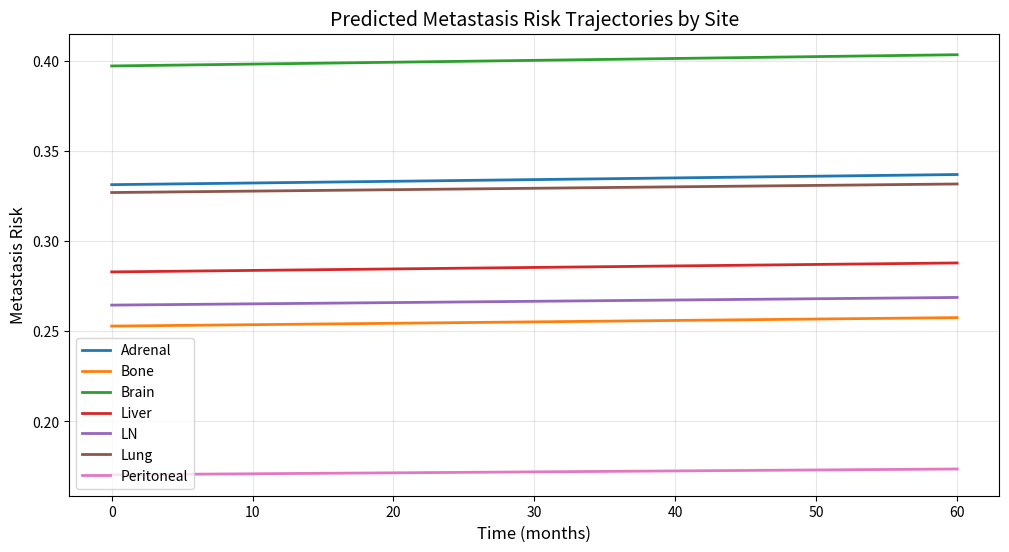

Here is the Python script that generated this plot:
"""
Bayesian Metastasis Transition Model (BMTM)

Adaptation of the Bayesian Pathway Transition Model for metastatic progression.
Predicts site-specific metastasis risk based on molecular signatures and patient characteristics.

Model:
  π_i,s(t) = κ_s · sigmoid(η_i,s(t))
  
  η_i,s(t) = α_s + β_s · t + 
             Σ_k γ_k,s · x_i,k +               # Signature/molecular effects
             Σ_m ψ_s,m · I(met_m present) +    # Site-site interactions
             G_i^T · Γ_s                        # Genetic/clinical effects

where:
  - s indexes metastatic sites
  - x_i,k are molecular features (e.g., gene expression, mutations)
  - I(met_m present) indicates presence of metastasis at site m
  - G_i are patient-level covariates (age, sex, etc.)
"""

import numpy as np
import pandas as pd
from scipy.stats import norm, beta as beta_dist
from scipy.special import expit  # sigmoid function
from typing import Dict, List, Tuple, Optional
import matplotlib.pyplot as plt
import seaborn as sns


class BayesianMetastasisTransitionModel:
    """
    Bayesian model for site-specific metastasis prediction.
    
    Key features:
    1. Site-specific baseline risks
    2. Molecular signature effects per site
    3. Site-site interaction effects (metastasis at one site affects risk at others)
    4. Time-dependent progression
    5. Patient-level covariates
    """
    
    def __init__(
        self,
        sites: List[str],  # Metastatic site names
        K: int = 0,  # Number of molecular features (e.g., gene signatures)
        P: int = 0,  # Number of patient-level covariates
        use_site_interactions: bool = True,  # Model site-site dependencies
        device: str = 'cpu'
    ):
        """
        Initialize the Bayesian Metastasis Transition Model.
        
        Parameters:
        -----------
        sites : List[str]
            Names of metastatic sites (e.g., ['Bone', 'Brain', 'Liver', ...])
        K : int
            Number of molecular features/signatures
        P : int
            Number of patient covariates (age, sex, etc.)
        use_site_interactions : bool
            Whether to model dependencies between metastatic sites
        device : str
            Device for computation
        """
        self.sites = sites
        self.n_sites = len(sites)
        self.K = K
        self.P = P
        self.use_site_interactions = use_site_interactions
        self.device = device
        
        # Site name to index mapping
        self.site_to_idx = {site: i for i, site in enumerate(sites)}
        
        # Model parameters (to be learned via MCMC)
        self.alpha = {}  # Baseline log-odds per site: {site: float}
        self.beta = {}   # Time effect per site: {site: float}
        self.gamma = {}  # Molecular effects per site: {site: np.ndarray(K,)}
        self.psi = {}    # Site-site interaction matrix: {site: np.ndarray(n_sites,)}
        self.Gamma = {}  # Patient covariate effects per site: {site: np.ndarray(P,)}
        self.kappa = {}  # Site-specific calibration: {site: float}
        
        # Initialize with default values
        for site in sites:
            self.alpha[site] = 0.0
            self.beta[site] = 0.0
            self.kappa[site] = 1.0
            if K > 0:
                self.gamma[site] = np.zeros(K)
            if use_site_interactions:
                self.psi[site] = np.zeros(self.n_sites)
            if P > 0:
                self.Gamma[site] = np.zeros(P)
    
    def compute_transition_logit(
        self,
        site: str,
        time: float,
        molecular_features: Optional[np.ndarray] = None,
        met_status: Optional[np.ndarray] = None,
        patient_covariates: Optional[np.ndarray] = None
    ) -> float:
        """
        Compute transition logit η_i,s(t) for metastasis to a specific site.
        
        Parameters:
        -----------
        site : str
            Target metastatic site
        time : float
            Time since diagnosis or baseline
        molecular_features : np.ndarray, optional
            Molecular signature values (K,)
        met_status : np.ndarray, optional
            Binary vector of metastasis presence at each site (n_sites,)
        patient_covariates : np.ndarray, optional
            Patient-level covariates (P,)
            
        Returns:
        --------
        logit : float
            Transition logit η_i,s(t)
        """
        # Baseline + time trend
        logit = self.alpha[site] + self.beta[site] * time
        
        # Molecular signature effects
        if molecular_features is not None and self.K > 0:
            logit += np.dot(self.gamma[site], molecular_features)
        
        # Site-site interactions (how existing mets affect risk at this site)
        if met_status is not None and self.use_site_interactions:
            logit += np.dot(self.psi[site], met_status)
        
        # Patient covariates
        if patient_covariates is not None and self.P > 0:
            logit += np.dot(self.Gamma[site], patient_covariates)
        
        return logit
    
    def predict_site_risk(
        self,
        site: str,
        time: float,
        molecular_features: Optional[np.ndarray] = None,
        met_status: Optional[np.ndarray] = None,
        patient_covariates: Optional[np.ndarray] = None
    ) -> float:
        """
        Predict probability of metastasis to a specific site.
        
        Parameters:
        -----------
        site : str
            Target metastatic site
        time : float
            Time since diagnosis
        molecular_features : np.ndarray, optional
            Molecular features (K,)
        met_status : np.ndarray, optional
            Current metastasis status (n_sites,)
        patient_covariates : np.ndarray, optional
            Patient covariates (P,)
            
        Returns:
        --------
        probability : float
            Predicted probability of metastasis to site
        """
        logit = self.compute_transition_logit(
            site, time, molecular_features, met_status, patient_covariates
        )
        
        # Apply calibration and sigmoid
        probability = self.kappa[site] * expit(logit)
        
        return probability
    
    def predict_all_sites(
        self,
        time: float,
        molecular_features: Optional[np.ndarray] = None,
        met_status: Optional[np.ndarray] = None,
        patient_covariates: Optional[np.ndarray] = None
    ) -> Dict[str, float]:
        """
        Predict metastasis risk for all sites simultaneously.
        
        Returns:
        --------
        site_risks : Dict[str, float]
            Predicted risk for each site
        """
        site_risks = {}
        for site in self.sites:
            site_risks[site] = self.predict_site_risk(
                site, time, molecular_features, met_status, patient_covariates
            )
        return site_risks
    
    def predict_trajectory(
        self,
        molecular_features: Optional[np.ndarray] = None,
        patient_covariates: Optional[np.ndarray] = None,
        max_time: float = 84.0,  # months
        time_steps: int = 50
    ) -> pd.DataFrame:
        """
        Predict metastasis risk trajectory over time for all sites.
        
        Parameters:
        -----------
        molecular_features : np.ndarray, optional
            Patient molecular features (K,)
        patient_covariates : np.ndarray, optional
            Patient covariates (P,)
        max_time : float
            Maximum follow-up time (months)
        time_steps : int
            Number of time points to evaluate
            
        Returns:
        --------
        trajectory_df : pd.DataFrame
            Risk predictions over time (columns: time, site1, site2, ...)
        """
        times = np.linspace(0, max_time, time_steps)
        trajectories = {site: [] for site in self.sites}
        trajectories['time'] = times
        
        # Initialize met status (no mets at start)
        met_status = np.zeros(self.n_sites)
        
        for t in times:
            site_risks = self.predict_all_sites(
                t, molecular_features, met_status, patient_covariates
            )
            
            for site, risk in site_risks.items():
                trajectories[site].append(risk)
        
        return pd.DataFrame(trajectories)
    
    def fit_maximum_likelihood(
        self,
        patient_data: pd.DataFrame,
        molecular_features: Optional[np.ndarray] = None,
        patient_covariates: Optional[np.ndarray] = None,
        learning_rate: float = 0.01,
        max_iter: int = 1000,
        verbose: bool = True
    ):
        """
        Fit model using maximum likelihood estimation (simplified version).
        
        Parameters:
        -----------
        patient_data : pd.DataFrame
            Columns: patient_id, site, time_to_met, event (1=met, 0=censored)
        molecular_features : np.ndarray, optional
            Molecular features per patient (N, K)
        patient_covariates : np.ndarray, optional
            Patient covariates (N, P)
        learning_rate : float
            Learning rate for gradient descent
        max_iter : int
            Maximum iterations
        verbose : bool
            Print progress
        """
        # Site-specific models
        for site in self.sites:
            site_data = patient_data[patient_data['site'] == site]
            
            if len(site_data) == 0:
                continue
            
            # Empirical baseline (proportion with metastasis)
            n_events = site_data['event'].sum()
            n_total = len(site_data)
            
            if n_events > 0:
                # Initialize with empirical log-odds
                self.alpha[site] = np.log(n_events / (n_total - n_events + 1))
            else:
                self.alpha[site] = -2.0  # Low baseline
            
            # Estimate time effect (simple regression)
            if n_events > 5:
                events = site_data[site_data['event'] == 1]
                avg_time = events['time_to_met'].mean()
                self.beta[site] = 0.01 / avg_time if avg_time > 0 else 0.01
            
            if verbose:
                print(f"Site: {site}")
                print(f"  Events: {n_events}/{n_total}")
                print(f"  α = {self.alpha[site]:.3f}")
                print(f"  β = {self.beta[site]:.4f}")
        
        # TODO: Full gradient descent for molecular and interaction effects
        # For now, initialize randomly
        if molecular_features is not None:
            for site in self.sites:
                self.gamma[site] = np.random.normal(0, 0.1, size=self.K)
        
        if self.use_site_interactions:
            for site in self.sites:
                self.psi[site] = np.random.normal(0, 0.05, size=self.n_sites)
        
        if patient_covariates is not None:
            for site in self.sites:
                self.Gamma[site] = np.random.normal(0, 0.1, size=self.P)
    
    def fit_bayesian_mcmc(
        self,
        patient_data: pd.DataFrame,
        molecular_features: Optional[np.ndarray] = None,
        patient_covariates: Optional[np.ndarray] = None,
        n_iterations: int = 5000,
        burn_in: int = 2000,
        thin: int = 5,
        verbose: bool = True
    ):
        """
        Fit model using MCMC sampling (placeholder for full Bayesian inference).
        
        This would use Stan, PyMC, or custom Gibbs/Metropolis-Hastings.
        """
        print("Full MCMC implementation coming soon!")
        print("Using maximum likelihood for now...")
        
        # Fall back to ML estimation
        self.fit_maximum_likelihood(
            patient_data, molecular_features, patient_covariates, verbose=verbose
        )
    
    def plot_site_trajectories(
        self,
        molecular_features: Optional[np.ndarray] = None,
        patient_covariates: Optional[np.ndarray] = None,
        max_time: float = 84.0,
        save_path: Optional[str] = None
    ):
        """
        Plot predicted metastasis risk trajectories for all sites.
        """
        trajectory_df = self.predict_trajectory(
            molecular_features, patient_covariates, max_time=max_time
        )
        
        plt.figure(figsize=(12, 6))
        
        for site in self.sites:
            plt.plot(trajectory_df['time'], trajectory_df[site], 
                    label=site, linewidth=2)
        
        plt.xlabel('Time (months)', fontsize=12)
        plt.ylabel('Metastasis Risk', fontsize=12)
        plt.title('Predicted Metastasis Risk Trajectories by Site', fontsize=14)
        plt.legend(loc='best')
        plt.grid(True, alpha=0.3)
        
        if save_path:
            plt.savefig(save_path, dpi=300, bbox_inches='tight')
        plt.show()
    
    def compare_patient_groups(
        self,
        group1_features: np.ndarray,
        group2_features: np.ndarray,
        group1_name: str = "Group 1",
        group2_name: str = "Group 2",
        max_time: float = 84.0
    ):
        """
        Compare metastasis trajectories between two patient groups.
        """
        # Average features for each group
        avg_features1 = np.mean(group1_features, axis=0) if len(group1_features.shape) > 1 else group1_features
        avg_features2 = np.mean(group2_features, axis=0) if len(group2_features.shape) > 1 else group2_features
        
        # Predict trajectories
        traj1 = self.predict_trajectory(molecular_features=avg_features1, max_time=max_time)
        traj2 = self.predict_trajectory(molecular_features=avg_features2, max_time=max_time)
        
        # Plot comparison
        fig, axes = plt.subplots(2, 4, figsize=(16, 8))
        axes = axes.flatten()
        
        for i, site in enumerate(self.sites):
            if i < len(axes):
                axes[i].plot(traj1['time'], traj1[site], label=group1_name, linewidth=2)
                axes[i].plot(traj2['time'], traj2[site], label=group2_name, linewidth=2)
                axes[i].set_title(site, fontsize=12)
                axes[i].set_xlabel('Time (months)')
                axes[i].set_ylabel('Risk')
                axes[i].legend()
                axes[i].grid(True, alpha=0.3)
        
        plt.tight_layout()
        plt.show()


def example_melanoma_usage():
    """
    Example usage for melanoma metastasis modeling.
    """
    print("="*80)
    print("BAYESIAN METASTASIS TRANSITION MODEL - MELANOMA EXAMPLE")
    print("="*80)
    
    # Define metastatic sites (from your DFCI cohort)
    sites = ['Adrenal', 'Bone', 'Brain', 'Liver', 'LN', 'Lung', 'Peritoneal']
    
    # Initialize model
    K = 10  # Number of molecular features (e.g., gene expression signatures)
    P = 3   # Patient covariates (age, sex, stage)
    
    model = BayesianMetastasisTransitionModel(
        sites=sites,
        K=K,
        P=P,
        use_site_interactions=True
    )
    
    print(f"\n✅ Model initialized for {len(sites)} metastatic sites")
    print(f"   Sites: {', '.join(sites)}")
    print(f"   Molecular features: {K}")
    print(f"   Patient covariates: {P}")
    
    # Create synthetic patient data for demonstration
    print("\n" + "-"*80)
    print("GENERATING SYNTHETIC DATA")
    print("-"*80)
    
    n_patients = 611  # Your cohort size
    
    # Synthetic patient data
    patient_records = []
    for patient_id in range(n_patients):
        # Each patient may have multiple site observations
        for site in sites:
            # Simulate time to metastasis (exponential distribution)
            if np.random.rand() < 0.3:  # 30% develop met at this site
                time_to_met = np.random.exponential(24)  # months
                event = 1
            else:
                time_to_met = np.random.uniform(60, 84)  # censored
                event = 0
            
            patient_records.append({
                'patient_id': patient_id,
                'site': site,
                'time_to_met': time_to_met,
                'event': event
            })
    
    patient_data = pd.DataFrame(patient_records)
    
    # Synthetic molecular features (gene expression, mutations, etc.)
    molecular_features = np.random.randn(n_patients, K)
    
    # Synthetic patient covariates (age, sex, etc.)
    patient_covariates = np.random.randn(n_patients, P)
    
    print(f"✅ Created synthetic data:")
    print(f"   Patients: {n_patients}")
    print(f"   Total observations: {len(patient_data)}")
    print(f"   Events: {patient_data['event'].sum()}")
    
    # Fit model
    print("\n" + "-"*80)
    print("FITTING MODEL")
    print("-"*80)
    
    model.fit_maximum_likelihood(patient_data, molecular_features, patient_covariates)
    
    print("\n✅ Model fitted")
    
    # Make predictions for an example patient
    print("\n" + "-"*80)
    print("EXAMPLE PREDICTIONS")
    print("-"*80)
    
    example_patient_features = molecular_features[0, :]
    example_patient_covariates = patient_covariates[0, :]
    
    # Predict at 12 months
    risks_12mo = model.predict_all_sites(
        time=12.0,
        molecular_features=example_patient_features,
        patient_covariates=example_patient_covariates
    )
    
    print("\nPredicted metastasis risk at 12 months:")
    for site, risk in risks_12mo.items():
        print(f"  {site:12s}: {risk:.4f}")
    
    # Predict trajectory over time
    print("\n" + "-"*80)
    print("TRAJECTORY PREDICTION")
    print("-"*80)
    
    trajectory = model.predict_trajectory(
        molecular_features=example_patient_features,
        patient_covariates=example_patient_covariates,
        max_time=60.0
    )
    
    print(f"\n✅ Predicted trajectory (shape: {trajectory.shape})")
    print(trajectory.head())
    
    # Plot trajectories
    print("\n" + "-"*80)
    print("PLOTTING TRAJECTORIES")
    print("-"*80)
    
    model.plot_site_trajectories(
        molecular_features=example_patient_features,
        patient_covariates=example_patient_covariates,
        max_time=60.0
    )
    
    print("\n" + "="*80)
    print("✅ EXAMPLE COMPLETE")
    print("="*80)
    print("\nNext steps:")
    print("1. Load real DFCI melanoma data")
    print("2. Incorporate actual molecular features (mutations, gene expression)")
    print("3. Implement full Bayesian MCMC")
    print("4. Add competing risks (death)")
    print("5. Validate predictions with held-out data")
    print("6. Compare with standard survival models")


if __name__ == "__main__":
    example_melanoma_usage()
